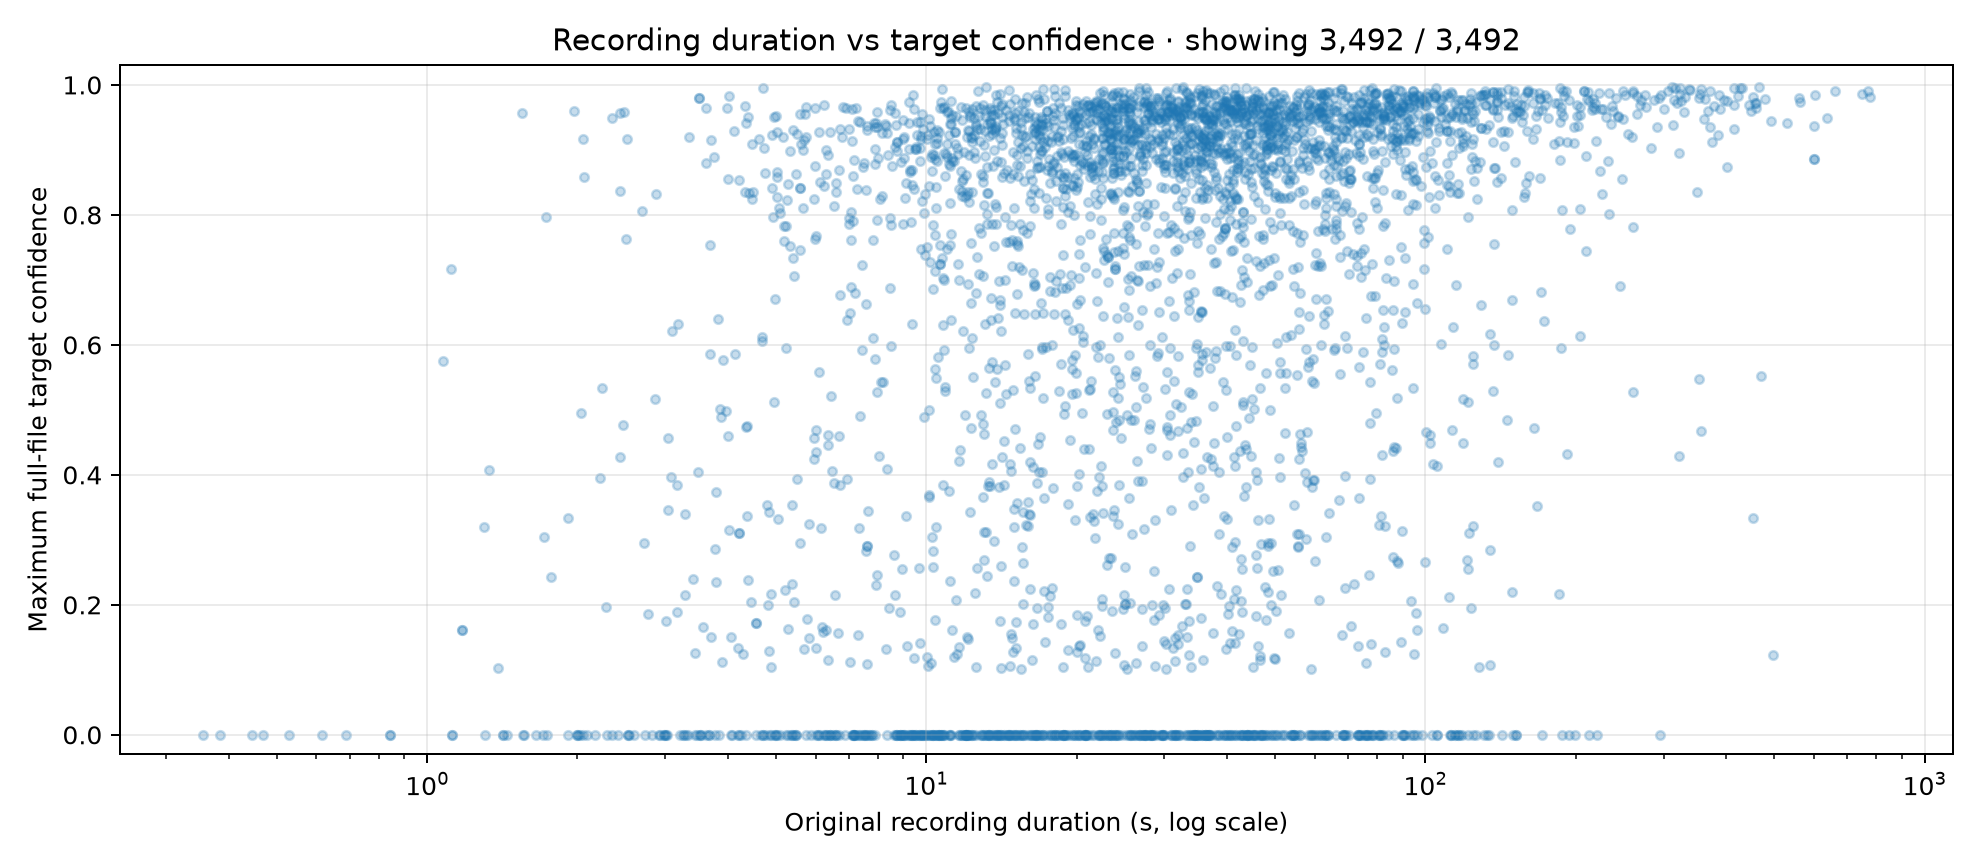

Data behind this chart, as committed beside it:
recording_id, duration_seconds, target_confidence, total_recordings
XC542031, 5.187, 0.7825, 3492
XC717038, 164, 0.9876, 3492
XC251447, 30.26, 0.9693, 3492
XC193611, 30.07, 0.9463, 3492
XC165403, 78.36, 0.8417, 3492
XC90213, 69.51, 0.919, 3492
XC497903, 21.69, 0.3297, 3492
XC682585, 89.72, 0.313, 3492
XC153465, 73.64, 0.8908, 3492
XC3514, 35.63, 0.9579, 3492
XC449938, 86.31, 0.9611, 3492
XC990257, 66.22, 0.9394, 3492
XC262136, 12.16, 0.9584, 3492
XC424555, 87.09, 0.8314, 3492
XC692726, 73.1, 0.0, 3492
XC694774, 40.45, 0.8429, 3492
XC266398, 13.45, 0.9419, 3492
XC282475, 64.94, 0.7785, 3492
XC140628, 4.878, 0.0, 3492
XC90898, 3.831, 0.6403, 3492
XC539753, 31.65, 0.9614, 3492
XC439088, 90.37, 0.9156, 3492
XC741461, 28.8, 0.6953, 3492
XC269402, 69.36, 0.9823, 3492
XC676028, 55.57, 0.2902, 3492
XC290827, 81.98, 0.8981, 3492
XC286048, 52.3, 0.8714, 3492
XC242995, 13.78, 0.9364, 3492
XC197700, 91.08, 0.9813, 3492
XC276046, 21.33, 0.9586, 3492
XC730873, 27.23, 0.9327, 3492
XC417506, 39.97, 0.332, 3492
XC162647, 26.35, 0.5605, 3492
XC731561, 219, 0.9627, 3492
XC666766, 98.64, 0.9436, 3492
XC701724, 16.14, 0.4196, 3492
XC183937, 20.57, 0.6044, 3492
XC736674, 39.86, 0.598, 3492
XC12598, 17.49, 0.8015, 3492
XC235763, 13.12, 0.9526, 3492
XC525016, 149, 0.8069, 3492
XC158132, 16.93, 0.8744, 3492
XC8565, 11, 0.9575, 3492
XC108542, 20.22, 0.9097, 3492
XC731493, 212.6, 0.975, 3492
XC614881, 73.71, 0.9098, 3492
XC228513, 16.81, 0.8344, 3492
XC633647, 22.54, 0.8804, 3492
XC717024, 139.1, 0.9894, 3492
XC658138, 352.4, 0.5473, 3492
XC47861, 42.48, 0.0, 3492
XC732280, 18.19, 0.8516, 3492
XC486154, 42.75, 0.9572, 3492
XC268493, 11.37, 0.1195, 3492
XC688133, 26.5, 0.6988, 3492
XC718295, 222.6, 0.9872, 3492
XC753982, 33.56, 0.6676, 3492
XC731499, 312.7, 0.9389, 3492
XC223693, 76.58, 0.979, 3492
XC396117, 18.76, 0.0, 3492
... 3,432 more rows
